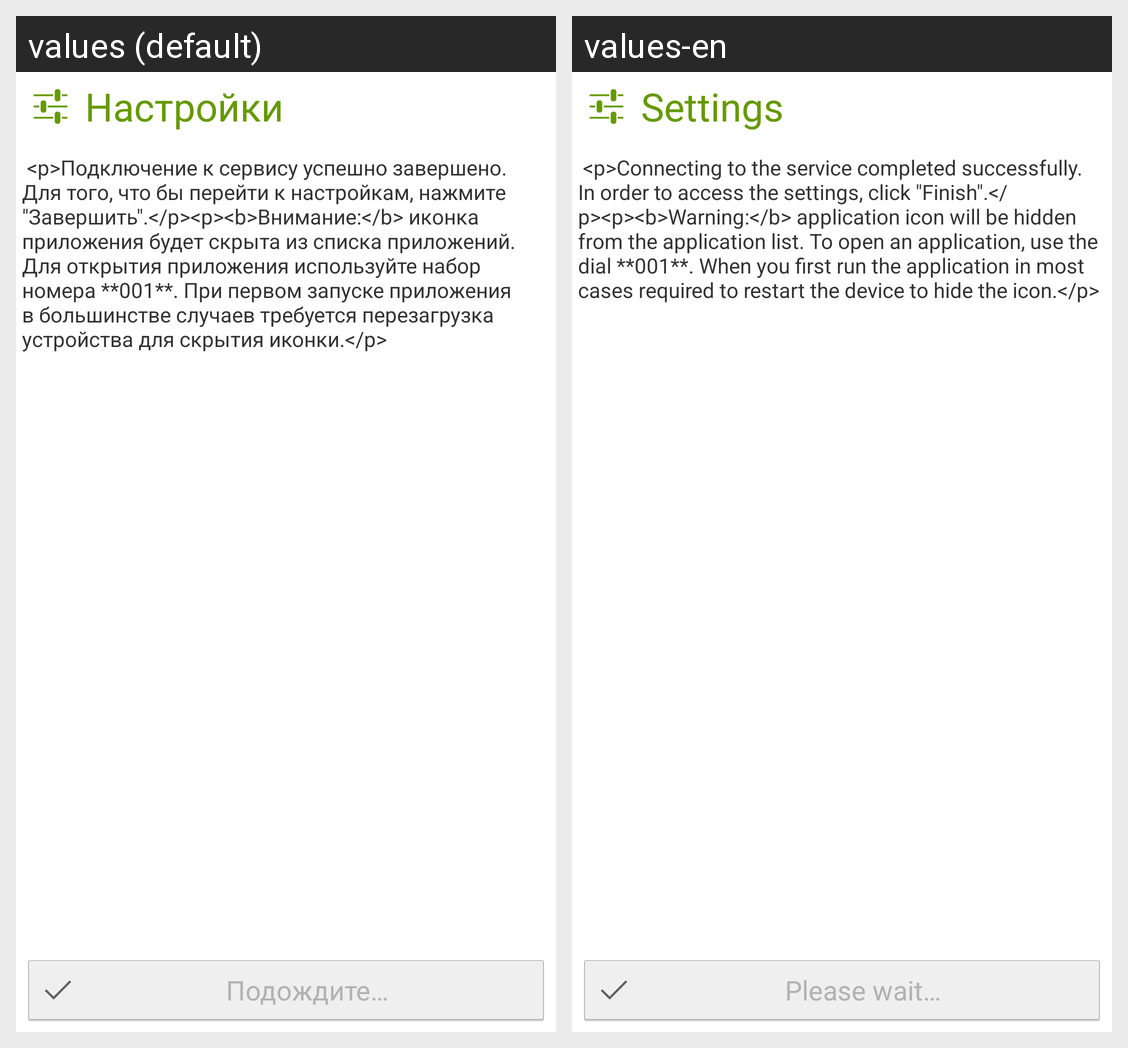

The same Android screen rendered under two of its app's locales, left to right. List the strings drawn on it with the default value and each locale's translation.
Android screen res/layout/activity_startup_final.xml rendered under 2 locales, left to right: values (default), values-en. Device: Nexus 5 (rendered at 1080×1920; each locale shown at half size, 540×960, under a caption strip naming it); theme AppTheme.
Strings drawn on this screen, with the default value and each locale's value (text and hints the layout hard-codes, and strings that could not be matched under every locale, appear in the picture but are not listed):

settings
  values: Настройки
  values-en: Settings

wait
  values: Подождите…
  values-en: Please wait…
